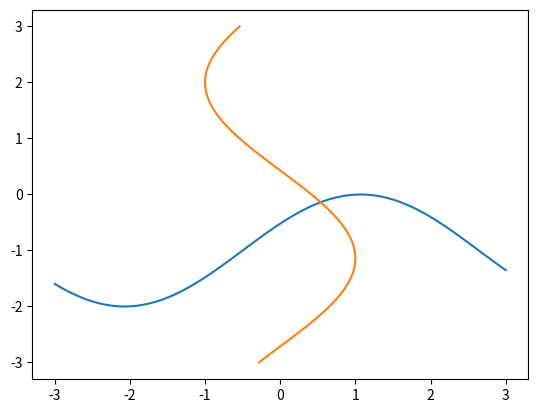

Python code for this plot:
import matplotlib.pyplot as plt
import numpy as np
from functools import partial
import random
from scipy.optimize import fsolve


# First task initial data
def y1(x):
    """Returns first equation of system"""
    return np.sin(x + 0.5) - 1


def x1(y):
    """Returns second equation of system"""
    return -np.cos(y - 2)


def print_intersection(f1, f2):
    """Builds graphic of two equations on the one plot"""
    plt.subplots()
    ls = np.linspace(-3, 3, 100)
    plt.plot(ls, f2(ls))
    plt.plot(f1(ls), ls)
    plt.show()


r5 = partial(round, ndigits=5)


def print_log(log):
    """Takes log and print it"""
    print("-" * 55)
    print('|' + "№ iteration".center(15) + '|'
          + 'x'.center(11) + '|'
          + 'y'.center(12) + '|'
          + 'Δ'.center(12) + '|')
    print("-" * 55)
    for i in range(len(log)):
        print('|' + str(i).center(15) + '|'
              + '{:.5f}'.format(log[i][0][0]).center(11) + '|'
              + '{:.5f}'.format(log[i][0][1]).center(12) + '|'
              + '{:.6f}'.format(log[i][1]).center(12) + '|')
        print("-" * 55)


def norm_max(vector):
    """Takes vector, returns its Chebyshev's norm"""
    return max(map(abs, vector))


def vector_difference(a, b):
    """Takes two vectors, returns their difference"""
    return tuple(t - s for t, s in zip(a, b))


def simple_iterations(x_0, eps, equations):
    """
    Solves system of nonlinear equations
    Takes:
        x_0 - initial approximation
        eps - precision
        equations - equations of system
    Returns:
        x_1 - vector of approximate solutions
        log - history of iterations
    """
    equations = equations[::-1]
    log = [(x_0, 0)]
    while True:
        x_1 = tuple(equations[i](x_0[i]) for i in range(len(x_0)))[::-1]
        delta = norm_max(vector_difference(x_1, x_0))
        log.append((x_1, delta))
        if delta <= eps:
            return x_1, log
        x_0 = x_1


# First task

# Looking graphically for first initial approximation
print_intersection(x1, y1)

# Calculating solution
solution, history = simple_iterations((0.5, -0.1), 0.00001, (x1, y1))
print_log(history)
print("Solution of system is:", tuple(map(r5, solution)))

# Calculating solution with random initial approximation
print("\nRandom initial approximation")
for i in range(5):
    approx = random.uniform(-50, 50), random.uniform(-50, 50)
    solution, history = simple_iterations(approx, 0.00001, (x1, y1))
    print(f"Attempt №{i + 1}: initial approx - {approx} root is {solution}, iterations - {len(history)}")

# Calculating solution via SciPy
print("\nVia SciPy")
print("Root is", fsolve((lambda x: (np.cos(x[1] - 2)+x[0], np.sin(x[0] + 0.5) - x[1] - 1)), (0.5, -0.1)))
